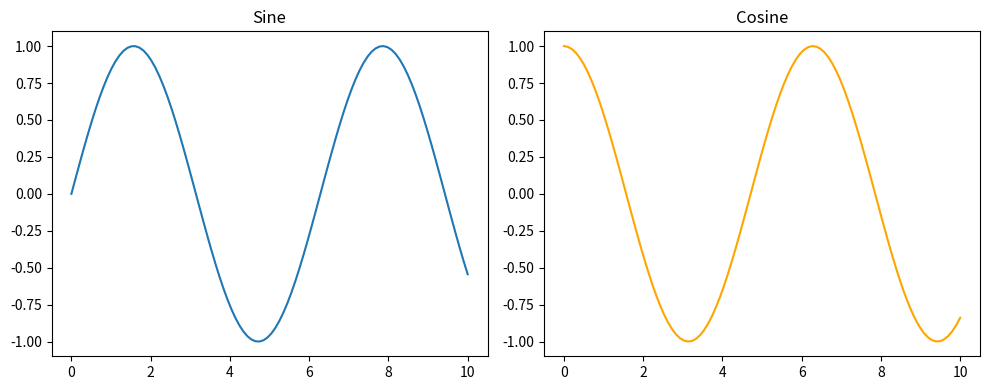

This figure's Python source:
import matplotlib.pyplot as plt
import numpy as np

x = np.linspace(0, 10, 100)
y1 = np.sin(x)
y2 = np.cos(x)

# Create 1 row and 2 columns of subplots
fig, ax = plt.subplots(1, 2, figsize=(10, 4))

# Plot on the first subplot
ax[0].plot(x, y1)
ax[0].set_title("Sine")

# Plot on the second subplot
ax[1].plot(x, y2, color='orange')
ax[1].set_title("Cosine")

plt.tight_layout()
plt.show()
